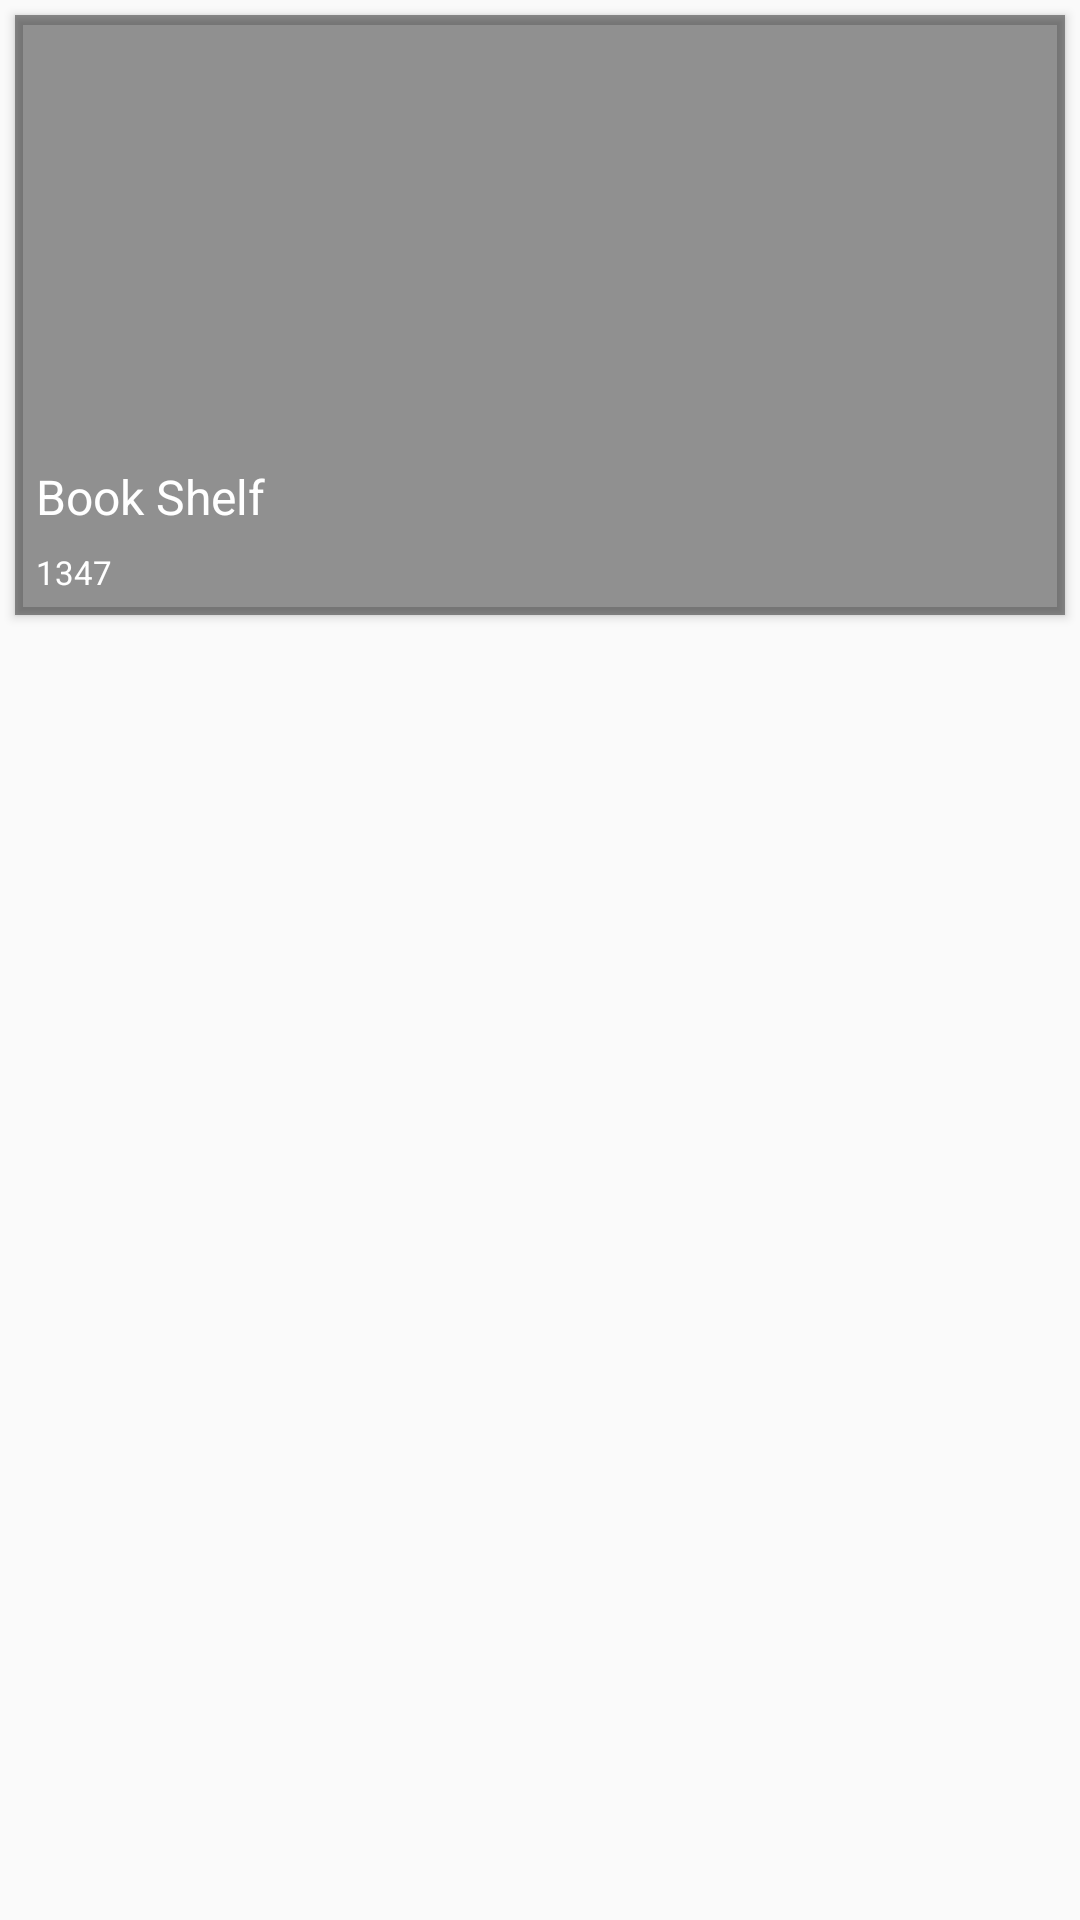

Reconstruct the res/layout file that produces this screen, plus the resources it refers to.
<!-- AndroidManifest.xml: application theme AppTheme -->
<!-- res/layout/grid_gallery14.xml -->
<?xml version="1.0" encoding="utf-8"?>
<FrameLayout xmlns:android="http://schemas.android.com/apk/res/android"
    xmlns:app="http://schemas.android.com/apk/res-auto"
    android:layout_width="wrap_content"
    android:layout_height="wrap_content"
    android:id="@+id/frame">

    <androidx.cardview.widget.CardView
        android:id="@+id/card"
        app:cardBackgroundColor="@android:color/transparent"
        android:layout_width="wrap_content"
        android:layout_height="wrap_content"
        android:layout_margin="5dp"
        app:cardCornerRadius="0dp">

        <RelativeLayout
            android:layout_width="match_parent"
            android:layout_height="200dp">

            <ImageView
                android:id="@+id/imageMain"
                android:layout_width="match_parent"
                android:layout_height="match_parent"
                android:scaleType="fitXY"
                android:src="@drawable/placeholder" />

            <View
                android:layout_width="match_parent"
                android:layout_height="match_parent"
                android:background="#6D000000"/>

            <TextView
                android:id="@+id/title"
                android:layout_width="wrap_content"
                android:layout_height="wrap_content"
                android:layout_above="@+id/loveCount"
                android:paddingLeft="7dp"
                android:text="Book Shelf"
                android:textColor="@android:color/white"
                android:textSize="16sp" />

            <TextView
                android:id="@+id/loveCount"
                android:layout_width="wrap_content"
                android:layout_height="wrap_content"
                android:layout_alignParentBottom="true"
                android:layout_alignParentLeft="true"
                android:layout_alignParentStart="true"
                android:padding="7dp"
                android:text="1347"
                android:textColor="@android:color/white"
                android:textSize="11sp" />



        </RelativeLayout>

    </androidx.cardview.widget.CardView>

</FrameLayout>
<!-- resources referenced by this layout -->
<resources>
  <style name="AppTheme" parent="Theme.AppCompat.Light.DarkActionBar">
          
          <item name="colorPrimary">@color/colorPrimary</item>
          <item name="colorPrimaryDark">@color/colorPrimaryDark</item>
          <item name="colorAccent">@color/colorAccent</item>
      </style>
  <color name="colorPrimary">#111625</color>
  <color name="colorPrimaryDark">#341931</color>
  <color name="colorAccent">#FF6A00</color>
</resources>
